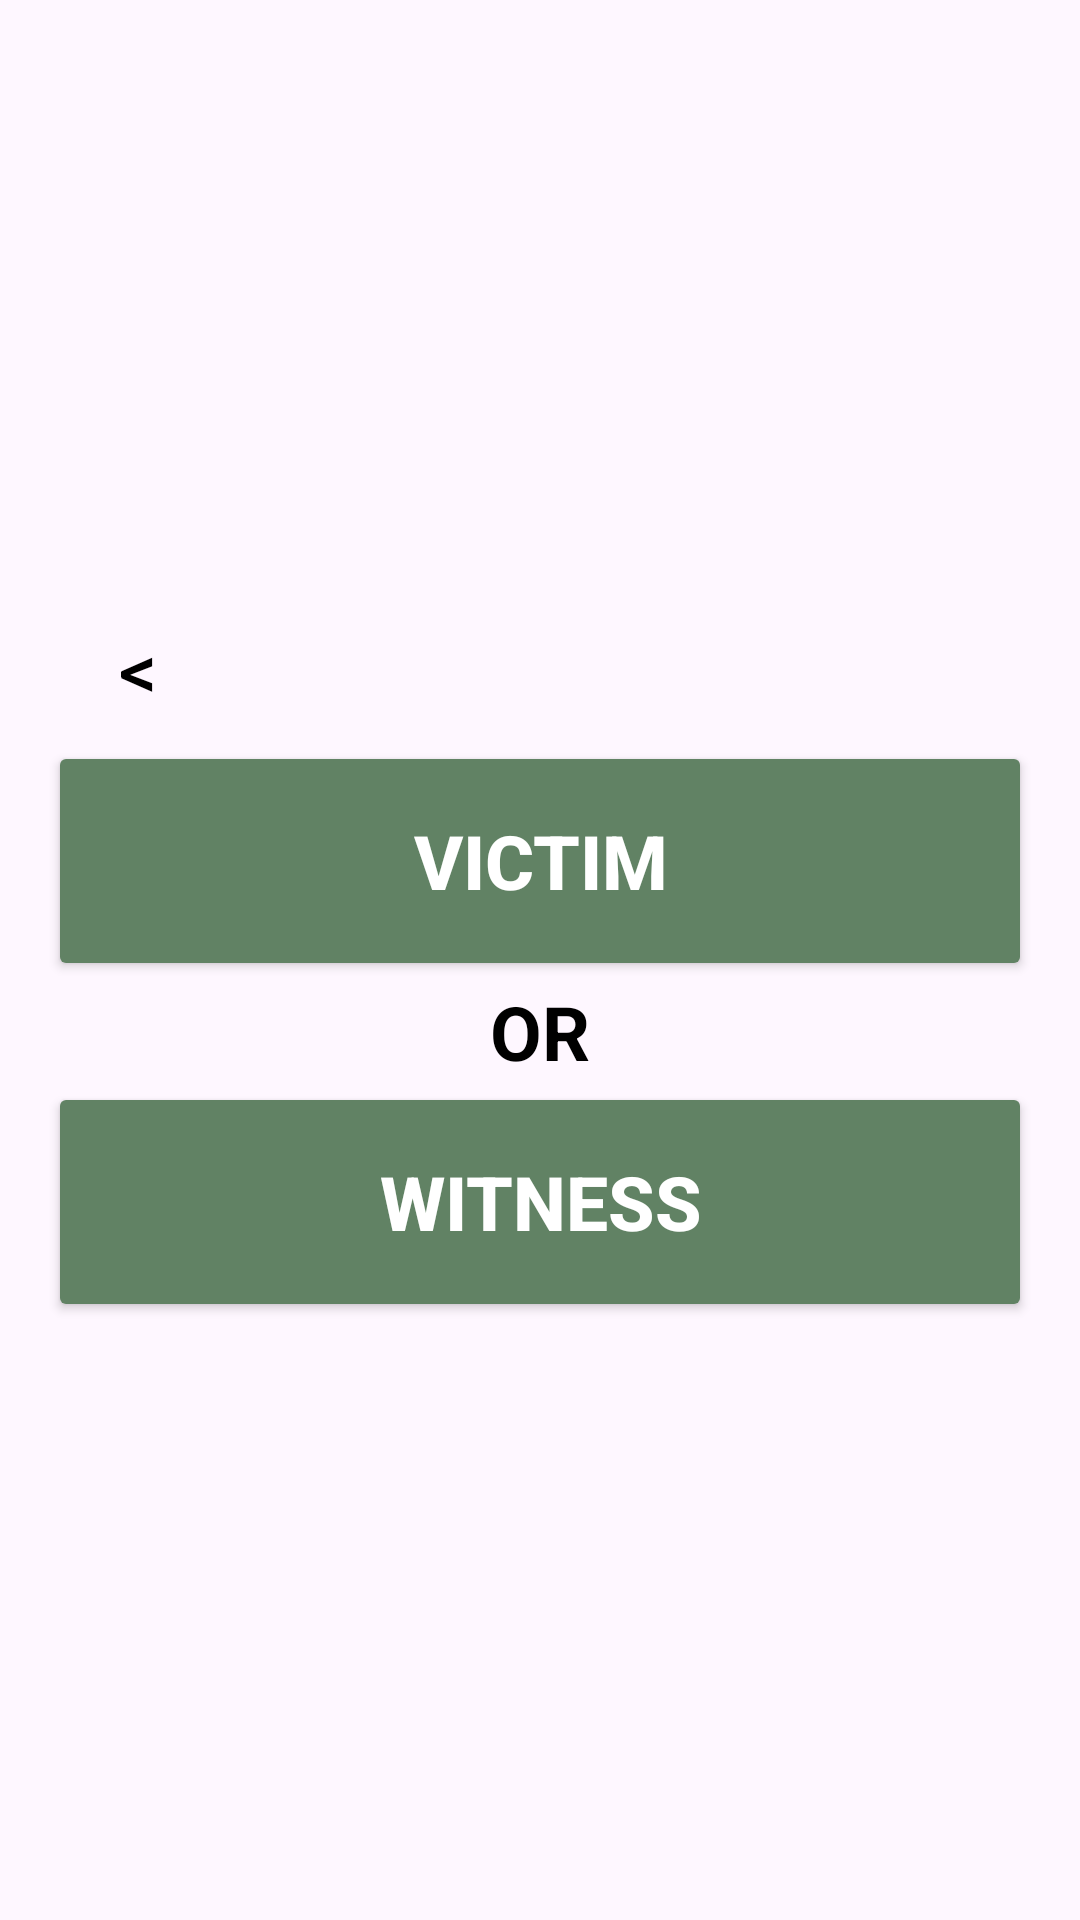

Android layout source for this screen:
<!-- AndroidManifest.xml: application theme Theme.SCERNS -->
<!-- res/layout/victimorwitness.xml -->
<LinearLayout xmlns:android="http://schemas.android.com/apk/res/android"
    android:layout_width="match_parent"
    android:layout_height="wrap_content"
    android:orientation="vertical"
    android:gravity="center_vertical"
    android:padding="16dp">

    <Button
        android:id="@+id/vwbackBTN"
        android:layout_width="60dp"
        android:layout_height="wrap_content"
        android:background="@android:color/transparent"
        android:text="&lt;"
        android:textColor="@android:color/black"
        android:textSize="25sp" />

    <TextView
        android:id="@+id/selectedTypeTextView"
        android:layout_width="wrap_content"
        android:layout_height="wrap_content"
        android:text=""
        android:visibility="gone"/>

    <Button
        android:id="@+id/btnVictim"
        android:layout_width="match_parent"
        android:layout_height="80dp"
        android:backgroundTint="#618264"
        android:gravity="center"
        android:text="VICTIM"
        android:textColor="@android:color/white"
        android:textSize="25sp"
        android:textStyle="bold"
        android:layout_gravity="center_vertical" />

    <TextView
        android:id="@+id/textViewOr"
        android:layout_width="match_parent"
        android:layout_height="wrap_content"
        android:text="OR"
        android:gravity="center"
        android:textColor="@android:color/black"
        android:textSize="25sp"
        android:textStyle="bold"
        android:layout_gravity="center_vertical" />

    <Button
        android:id="@+id/btnWitness"
        android:layout_width="match_parent"
        android:layout_height="80dp"
        android:backgroundTint="#618264"
        android:gravity="center"
        android:text="WITNESS"
        android:textColor="@android:color/white"
        android:textSize="25sp"
        android:textStyle="bold"
        android:layout_gravity="center_vertical" />

</LinearLayout>
<!-- resources referenced by this layout -->
<resources>
  <style name="Theme.SCERNS" parent="Base.Theme.SCERNS" />
  <style name="Base.Theme.SCERNS" parent="Theme.Material3.DayNight.NoActionBar">
          
          
      </style>
</resources>
